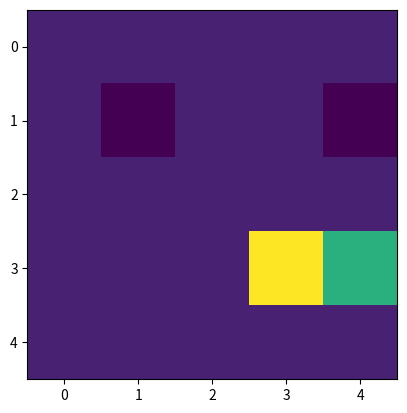

Recreate this plot in Python.
import numpy as np
import matplotlib.pyplot as plt
import matplotlib.animation as animation
import copy

EPISODE = 50
LEARNING_RATE = 0.01
GAMMA = 0.9

env_matrix = np.array([[0, 0, 0, 0, 0],
                       [0, -1, 0, 0, -1],
                       [0, 0, 0, 0, 0],
                       [0, 0, 0, 10, 0],
                       [0, 0, 0, 0, 0]
                       ])


# ENV action

def update_state(state, direction):
    if direction == 0:
        state[0] -= 1
    elif direction == 1:
        state[0] += 1
    elif direction == 2:
        state[1] -= 1
    elif direction == 3:
        state[1] += 1
    if state == [1, 1] or state == [1, 4]:
        done = True

    elif state == [3, 3]:
        done = True
    else:
        done = False
    reward = env_matrix[state[0]][state[1]]
    return state, reward, done


def env_restriction(q_table):
    for x in range(5):
        for y in range(5):
            if y <= 0:
                q_table_item = y * 5 + x
                q_table[q_table_item][0] = -100
            if y >= 4:
                q_table_item = y * 5 + x
                q_table[q_table_item][1] = -100
            if x <= 0:
                q_table_item = y * 5 + x
                q_table[q_table_item][2] = -100
            if x >= 4:
                q_table_item = y * 5 + x
                q_table[q_table_item][3] = -100

    return np.array(q_table)


def init_random_place_in_env():
    init_state_x = np.random.randint(5)
    allow_state_list = np.where(env_matrix[init_state_x] == 0)
    init_state_y = np.random.choice(allow_state_list[0], 1)
    return [init_state_x, init_state_y[0]]


def show_env(list_all_state):
    fig, ax = plt.subplots()
    points = list_all_state[0]

    def animate(state):
        tmp_matrix = copy.deepcopy(env_matrix)
        tmp_matrix[state[0]][state[1]] = 10
        fig, ax = plt.subplots()
        matrice = ax.matshow(tmp_matrix)
        plt.colorbar(matrice)

    ani = animation.FuncAnimation(fig, animate, frames=len(points), interval=400, repeat=False)
    plt.show()


def main():
    ROWS, COLUMN = env_matrix.shape
    q_table = np.zeros((ROWS * COLUMN, 4))
    q_table = env_restriction(q_table)

    # print(q_table)
    # TRAIN and set Q table
    max_step = 20
    for _ in range(EPISODE):
        state = init_random_place_in_env()
        # print(q_table)
        max_step = 20
        while True:
            state_item_in_q = state[0] * 5 + state[1]
            all_direction = np.where(q_table[state_item_in_q] >= 0)
            direction = np.random.choice(all_direction[0], 1)
            #
            # print(state)
            # print(q_table[state_item_in_q])
            # print(all_direction)
            # print(direction)
            new_state, reward, done = update_state(state, direction[0])
            new_state_item_in_q = new_state[0] * 5 + new_state[1]
            q_table[state_item_in_q][direction[0]] += LEARNING_RATE * (
                    reward + GAMMA * max(q_table[new_state_item_in_q]))
            state = new_state

            if done == True:
                break
            if max_step == 0:
                break

    # print(q_table)

    # TEST
    all_state = []
    for i in range(10):
        state = init_random_place_in_env()
        max_iter = 15
        list_state = []
        while True:
            max_iter -= 1
            print(state)
            list_state.append(copy.deepcopy(state))

            tmp_matrix = copy.deepcopy(env_matrix)
            tmp_matrix[state[0]][state[1]] = 6
            plt.imshow(np.reshape(tmp_matrix, (5, 5)))
            plt.pause(0.2)

            state_item_in_q = state[0] * 5 + state[1]
            # print(q_table[state_item_in_q])
            direction = np.argmax(q_table[state_item_in_q])
            # print(direction)
            new_state, reward, done = update_state(state, direction)

            if new_state == [3, 3]:
                print("aim")
                break
            if new_state == [1, 1] or state == [1, 4]:
                print("death")
                break
            if max_iter == 0:
                break
            state = new_state
        all_state.append(list_state)


if __name__ == "__main__":
    main()
